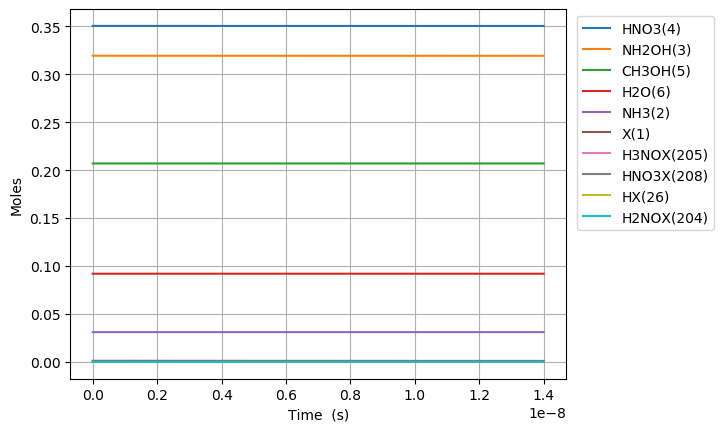

Source data for this figure (header and first rows):
Time (s), Volume (m^3), Ne, X(1), NH3(2), NH2OH(3), HNO3(4), CH3OH(5), H2O(6), N2(7), O2(8), NO2(9), NO(10), N2O(11), CO2(12), H2(13), CO(14), CH4(15), C2H6(16), CH2O(17), CH3(18), C3H8(19), H(20), C2H5(21)
0.0, 0.04692, 0.0, 0.001165, 0.03108, 0.3194, 0.3505, 0.207, 0.09202, 0.0, 0.0, 0.0, 0.0, 0.0, 0.0, 0.0, 0.0, 0.0, 0.0, 0.0, 0.0, 0.0, 0.0, 0.0
1.898222515461733e-23, 0.04692, 0.0, 0.001165, 0.03108, 0.3194, 0.3505, 0.207, 0.09202, 0.0, 9.679791149362365e-79, 5.090387478929817e-27, 1.1283420289422583e-77, 0.0, 5.141209426171741e-167, 8.511552240203687e-51, 6.648652582791499e-129, 7.441882171937479e-67, -9.1438991302582e-100, 5.741098693056575e-87, 1.2925335988603636e-43, -1.8311777004474931e-146, 4.821904954095041e-38, -1.7440603504673385e-105
5.315023043292853e-23, 0.04692, 0.0, 0.001165, 0.03108, 0.3194, 0.3505, 0.207, 0.09202, 0.0, 1.4628100384916444e-77, 1.4253084941003488e-26, 1.705150474138254e-76, 0.0, 1.4449118228649072e-165, 1.2862459063683001e-49, 2.0357677836701486e-127, 4.494896831850237e-66, 4.060856220130843e-99, 8.675948344947102e-86, 3.619094076809017e-43, -1.8311777004474883e-146, 1.3501333871467745e-37, 5.0306112706447275e-105
1.2148624098955092e-22, 0.04692, 0.0, 0.001165, 0.03108, 0.3194, 0.3505, 0.207, 0.09202, 0.0, 1.573624287569546e-76, 3.257847986515084e-26, 1.834323069612011e-75, 0.0, 3.518136886286393e-163, 1.3836767989647996e-48, 4.567544576776702e-126, 2.164099335599419e-65, 2.265566396751752e-98, 9.333189323328219e-85, 8.272215032706326e-43, -1.8311777004473631e-146, 3.0860191706219677e-37, 3.0350708603463185e-104
2.581582621027957e-22, 0.04692, 0.0, 0.001165, 0.03108, 0.3194, 0.3505, 0.207, 0.09202, 0.0, 1.446431831866924e-75, 6.922926971344553e-26, 1.6860589270095605e-74, 0.0, 5.889983152829691e-161, 1.2718342963163265e-47, 8.946324796771681e-125, 9.451190358360599e-65, 2.3903839718612214e-97, 8.578808955060577e-84, 1.7578456944500943e-42, -1.8311777004416517e-146, 6.5577907375749616e-37, 3.2499381224116304e-103
5.3150230432928525e-22, 0.04692, 0.0, 0.001165, 0.03108, 0.3194, 0.3505, 0.207, 0.09202, 0.0, 1.2374528847851096e-74, 1.4253084941003493e-25, 1.4424589096980264e-73, 0.0, 8.573042052476934e-159, 1.088079800529603e-46, 1.70190792407101e-123, 3.9456859275612515e-64, 2.073424889869795e-96, 7.339351676019202e-83, 3.619094076809018e-42, -1.8311777002373782e-146, 1.3501333871491382e-36, 2.8228332721455406e-102
1.0781903887822644e-21, 0.04692, 0.0, 0.001165, 0.03108, 0.3194, 0.3505, 0.207, 0.09202, 0.0, 1.0231499751328163e-73, 2.891340088032137e-25, 1.1926529209604782e-72, 0.0, 1.1688304954063498e-156, 8.996449354480042e-46, 3.3652382738357433e-122, 1.6119414459703455e-63, 1.7170800089246776e-95, 6.068317894878114e-82, 7.341590841526865e-42, -1.8311776933729866e-146, 2.738842013936595e-36, 2.3380561790313658e-101
2.1715665576882226e-21, 0.04692, 0.0, 0.001165, 0.03108, 0.3194, 0.3505, 0.207, 0.09202, 0.0, 8.320085677332338e-73, 5.823403275895713e-25, 9.698455482496081e-72, 0.0, 1.5436371080395333e-154, 7.315761268458856e-45, 7.252389475271367e-121, 6.515725051875515e-63, 1.3965690421622957e-94, 4.934655332041685e-81, 1.478658437096256e-41, -1.8311774684728507e-146, 5.516259267528201e-36, 1.9016690992283506e-100
4.358318895500139e-21, 0.04692, 0.0, 0.001165, 0.03108, 0.3194, 0.3505, 0.207, 0.09202, 0.0, 6.710450514571439e-72, 1.1687529651622864e-24, 7.822155697359854e-71, 0.0, 2.006861920891684e-152, 5.900425720223803e-44, 1.742853767003715e-119, 2.6199443861592765e-62, 1.126410086360634e-93, 3.979978295457742e-80, 2.967657142983395e-41, -1.831170187310894e-146, 1.1071093774778183e-35, 1.5338047121946018e-99
8.731823571123972e-21, 0.04692, 0.0, 0.001165, 0.03108, 0.3194, 0.3505, 0.207, 0.09202, 0.0, 5.3901987832576545e-71, 2.3415782403077163e-24, 6.283180843272518e-70, 0.0, 2.588816513706534e-150, 4.739542507718641e-43, 4.640108468957783e-118, 1.0507148787265488e-61, 9.047964818031403e-93, 3.1969350074162513e-79, 5.945654554757672e-41, -1.830935833979708e-146, 2.218076278954522e-35, 1.232039307374092e-98
1.7478832922371638e-20, 0.04692, 0.0, 0.001165, 0.03108, 0.3194, 0.3505, 0.207, 0.09202, 0.0, 4.320911497557857e-70, 4.687228790598577e-24, 5.036747147791892e-69, 0.0, 3.326567277810067e-148, 3.7993298337683705e-42, 1.3339163040325453e-116, 4.208340014612893e-61, 7.25306635254627e-92, 2.562739109621686e-78, 1.1901649378306225e-40, -1.823414768523145e-146, 4.440010082014758e-35, 9.876323948865217e-98
3.497285162486697e-20, 0.04692, 0.0, 0.001165, 0.03108, 0.3194, 0.3505, 0.207, 0.09202, 0.0, 3.4602336114700696e-69, 9.378529891180296e-24, 4.033482700115409e-68, 0.0, 4.266270212639472e-146, 3.0425452095593213e-41, 4.026264881663802e-115, 1.6844327309045973e-60, 5.804820145349803e-91, 2.0522697605709287e-77, 2.3813639025403333e-40, -1.582537899170349e-146, 8.883877688562547e-35, 7.904282366546037e-97
6.996088902985764e-20, 0.04692, 0.0, 0.001165, 0.03108, 0.3194, 0.3505, 0.207, 0.09202, 0.0, 2.7695893396122666e-68, 1.8761132092343733e-23, 3.228420951645388e-67, 0.0, 5.466121151501122e-144, 2.4352693070196712e-40, 1.2495780827554355e-113, 6.739924998855355e-60, 4.644452443035482e-90, 1.642647603920095e-76, 4.7637618319597535e-40, 6.1281854288665945e-146, 1.7771612903367387e-34, 6.324237900365177e-96
1.3993696383983896e-19, 0.04692, 0.0, 0.001165, 0.03108, 0.3194, 0.3505, 0.207, 0.09202, 0.0, 2.216232588883443e-67, 3.752633649467059e-23, 2.583390838040577e-66, 0.0, 7.000026056353588e-142, 1.948708821843583e-39, 3.9364760134049776e-112, 2.6964088771013317e-59, 3.716890572928876e-89, 1.3144508825874092e-75, 9.528557690798588e-40, 2.529863516112571e-144, 3.554708333981412e-34, 5.061199468130733e-95
2.7988911345980164e-19, 0.04692, 0.0, 0.001165, 0.03108, 0.3194, 0.3505, 0.207, 0.09202, 0.0, 1.773210545388614e-66, 7.505674529932423e-23, 2.066974333681396e-65, 0.0, 8.962204222273988e-140, 1.559164432067077e-38, 1.2497204135426248e-110, 1.0786513326035404e-58, 2.9739279329942375e-88, 1.0516938421036249e-74, 1.9058149408476237e-39, 8.153980103005696e-143, 7.109802424005581e-34, 4.049525316264247e-94
5.597934126997269e-19, 0.04692, 0.0, 0.001165, 0.03108, 0.3194, 0.3505, 0.207, 0.09202, 0.0, 1.418658231504571e-65, 1.501175629086313e-22, 1.653684139617308e-64, 0.0, 1.1473010966664523e-137, 1.2474105003184427e-37, 3.9831789899727285e-109, 4.314780900191271e-58, 2.3793869453934822e-87, 8.414083313464413e-74, 3.811733284383146e-39, 2.6101863329747677e-141, 1.4219990614993205e-33, 3.2399533175199565e-93
1.1196020111795777e-18, 0.04692, 0.0, 0.001165, 0.03108, 0.3194, 0.3505, 0.207, 0.09202, 0.0, 1.134962504377316e-64, 3.0023919812724457e-22, 1.3229891836143823e-63, 0.0, 1.468634342276146e-135, 9.97959983098461e-37, 1.2720688013347049e-107, 1.7259474746569786e-57, 1.903579237023546e-86, 6.731479687916175e-73, 7.623569971454156e-39, 8.35309349999389e-140, 2.8440367040725606e-33, 2.592057536542231e-92
2.239219208139279e-18, 0.04692, 0.0, 0.001165, 0.03108, 0.3194, 0.3505, 0.207, 0.09202, 0.0, 9.079843713905458e-64, 6.004824685644674e-22, 1.0584080984334592e-62, 0.0, 1.8799088808724274e-133, 7.983806198313471e-36, 4.066542393817768e-106, 6.90386012841341e-57, 1.5228596456183003e-85, 5.385268966473403e-72, 1.5247243345596048e-38, 2.6730060871975097e-138, 5.6881120067219e-33, 2.0736409311193718e-91
4.478453602058681e-18, 0.04692, 0.0, 0.001165, 0.03108, 0.3194, 0.3505, 0.207, 0.09202, 0.0, 7.263932443117453e-63, 1.2009690094388985e-21, 8.467331834437456e-62, 0.0, 2.4063197987164847e-131, 6.387095492803866e-35, 1.3006411059528165e-104, 2.761558097384527e-56, 1.2191931556236171e-84, 4.308249259866645e-71, 3.049459009387931e-38, 8.55980766017371e-137, 1.1376262682032021e-32, 1.6601456593297897e-90
8.956922389897486e-18, 0.04692, 0.0, 0.001165, 0.03108, 0.3194, 0.3505, 0.207, 0.09202, 0.0, 5.811168943378628e-62, 2.401942091187702e-21, 6.773892350905468e-61, 0.0, 3.080112658461111e-129, 5.109696608553012e-34, 4.161007589417247e-103, 1.1046260481635354e-55, 9.754479625949636e-84, 3.4466130425751725e-70, 6.098928359044375e-38, 2.7394590452224732e-135, 2.2752564312698024e-32, 1.3282437598460715e-89
1.7913859965575096e-17, 0.04692, 0.0, 0.001165, 0.03108, 0.3194, 0.3505, 0.207, 0.09202, 0.0, 4.648944350273884e-61, 4.803888254685075e-21, 5.419124737231601e-60, 0.0, 3.942559124995349e-127, 4.087765373496323e-33, 1.331355395531832e-101, 4.418509811076968e-55, 7.80368871560225e-83, 2.7572958878707644e-69, 1.2197867058356429e-37, 8.766422487092723e-134, 4.550516869421308e-32, 1.0626093074924769e-88
3.5827735116930315e-17, 0.04692, 0.0, 0.001165, 0.03108, 0.3194, 0.3505, 0.207, 0.09202, 0.0, 3.719159158450332e-60, 9.607780581678884e-21, 4.335304297423592e-59, 0.0, 5.046485229662936e-125, 3.2702155349249504e-32, 4.2600700114837836e-100, 1.7674050481136792e-54, 6.242966104666094e-82, 2.2058388917069145e-68, 2.43957444569772e-37, 2.8052644702895246e-132, 9.101038193797538e-32, 8.500895065066904e-88
5.3741610268285535e-17, 0.04692, 0.0, 0.001165, 0.03108, 0.3194, 0.3505, 0.207, 0.09202, 0.0, 1.1041256855157497e-59, 1.4411672908671757e-20, 1.2870438621957829e-58, 0.0, 3.392999191553077e-124, 9.708455101438643e-32, 2.0380672773155383e-99, 3.755736429540337e-54, 1.8529249497245969e-81, 6.548586050190047e-68, 3.6593621855594637e-37, 1.3418908611813798e-131, 1.365155996624699e-31, 2.5230828258510153e-87
7.165548541964076e-17, 0.04692, 0.0, 0.001165, 0.03108, 0.3194, 0.3505, 0.207, 0.09202, 0.0, 2.4058321266196104e-59, 1.921556523566369e-20, 2.804401353432121e-58, 0.0, 1.561140563099014e-123, 2.1154215953526077e-31, 6.745228033510446e-99, 6.406845125385049e-54, 4.0375083836132146e-81, 1.4269026533385028e-67, 4.879149925420872e-37, 4.4408612822573833e-131, 1.8202082186769662e-31, 5.497776940959225e-87
1.074832357223512e-16, 0.04692, 0.0, 0.001165, 0.03108, 0.3194, 0.3505, 0.207, 0.09202, 0.0, 6.983389601539416e-59, 2.882334988964536e-20, 8.14031381228835e-58, 0.0, 1.901890761464697e-122, 6.140417288208546e-31, 3.935567967578675e-98, 1.32645602958006e-53, 1.1721138277438298e-80, 4.1418588772713825e-67, 7.3187254051429104e-37, 2.5913479440222133e-130, 2.730312767941542e-31, 1.5960388839075472e-86
1.4331098602506164e-16, 0.04692, 0.0, 0.001165, 0.03108, 0.3194, 0.3505, 0.207, 0.09202, 0.0, 1.5271886766982105e-58, 3.843113454362359e-20, 1.7801950705352733e-57, 0.0, 8.794481854857729e-122, 1.3428401240246563e-30, 1.3094039494185495e-97, 2.2559544035440084e-53, 2.5633954126312e-80, 9.057779013203347e-67, 9.758300884863718e-37, 8.622251829215608e-130, 3.640417481978622e-31, 3.490513170776916e-86
1.791387363277721e-16, 0.04692, 0.0, 0.001165, 0.03108, 0.3194, 0.3505, 0.207, 0.09202, 0.0, 2.8652139594700472e-58, 4.803891919759812e-20, 3.339888596755465e-57, 0.0, 3.2231998144915178e-121, 2.519350968138561e-30, 3.530618472557537e-97, 3.4465886956372983e-53, 4.8093784374701116e-80, 1.6993627090383236e-66, 1.2197876364583215e-36, 2.3249228757150022e-129, 4.55052237255767e-31, 6.548813615145118e-86
2.1496648663048252e-16, 0.04692, 0.0, 0.001165, 0.03108, 0.3194, 0.3505, 0.207, 0.09202, 0.0, 4.850291165013764e-58, 5.764670385156889e-20, 5.653830151993673e-57, 0.0, 1.0294605759682685e-120, 4.2648074187003016e-30, 8.269826979732035e-97, 4.903117347535238e-53, 8.141509674021892e-80, 2.8767149852502727e-66, 1.4637451844301373e-36, 5.4457884176737685e-129, 5.460627442895651e-31, 1.1086095655453598e-85
2.866219872359034e-16, 0.04692, 0.0, 0.001165, 0.03108, 0.3194, 0.3505, 0.207, 0.09202, 0.0, 1.1511941242035659e-57, 7.686227315949918e-20, 1.3419105612351867e-56, 0.0, 1.0831844640439923e-119, 1.0122322726860825e-29, 3.783997666818588e-96, 8.613354720507772e-53, 1.9323721931548945e-79, 6.827749664377257e-66, 1.9516602803733675e-36, 2.4918675600466346e-128, 7.280838122508348e-31, 2.6312642044273916e-85
4.2993298844674517e-16, 0.04692, 0.0, 0.001165, 0.03108, 0.3194, 0.3505, 0.207, 0.09202, 0.0, 3.9749593494275846e-57, 1.1529341177531478e-19, 4.633485670406132e-56, 0.0, 2.625619262957705e-118, 3.495137844460369e-29, 3.3089777200753574e-95, 1.921609337413922e-52, 6.672333177142967e-79, 2.3575543674622044e-65, 2.9274904722582267e-36, 2.179085609453295e-127, 1.092126163311584e-30, 9.08555376196153e-85
7.165549908684286e-16, 0.04692, 0.0, 0.001165, 0.03108, 0.3194, 0.3505, 0.207, 0.09202, 0.0, 1.9079483407994136e-56, 1.9215568900676604e-19, 2.2240369703163e-55, 0.0, 1.2711064587758742e-116, 1.6776379106229366e-28, 4.938605251459618e-94, 5.3148744442728815e-52, 3.2026732560609184e-78, 1.1316070290661363e-64, 4.879150856021539e-36, 3.252276727968366e-126, 1.8202117258587e-30, 4.361002257742892e-84
1.2897989957117957e-15, 0.04692, 0.0, 0.001165, 0.03108, 0.3194, 0.3505, 0.207, 0.09202, 0.0, 1.1492004306862448e-55, 3.45880243468949e-19, 1.339589355251831e-54, 0.0, 9.559105054701528e-115, 1.0104792646607055e-27, 1.0415258490827619e-92, 1.719165844330322e-51, 1.9290435495851448e-77, 6.815925018667337e-64, 8.782471623522541e-36, 6.858896638641924e-125, 3.276386292239179e-30, 2.6267316714566648e-83
1.8630430005551627e-15, 0.04692, 0.0, 0.001165, 0.03108, 0.3194, 0.3505, 0.207, 0.09202, 0.0, 3.3459039768554455e-55, 4.996047979301728e-19, 3.9002261592238015e-54, 0.0, 7.400062105268442e-114, 2.942016498960706e-27, 5.3531120945205675e-92, 3.58554056695239e-51, 5.616422316488224e-77, 1.984460672595317e-63, 1.2685792390989384e-35, 3.5252569611120686e-124, 4.7325654469730974e-30, 7.647745631333707e-83
3.0095310102418967e-15, 0.04692, 0.0, 0.001165, 0.03108, 0.3194, 0.3505, 0.207, 0.09202, 0.0, 1.4194774436168586e-54, 8.070539068497419e-19, 1.6546487254527997e-53, 0.0, 2.776628015419916e-112, 1.2481309088719484e-26, 6.356957470529612e-91, 9.354346038725884e-51, 2.3827297813852193e-76, 8.418942005168186e-63, 2.0492433925820586e-35, 4.1863354243296124e-123, 7.644937521278893e-30, 3.2445051759606455e-82
4.15601901992863e-15, 0.04692, 0.0, 0.001165, 0.03108, 0.3194, 0.3505, 0.207, 0.09202, 0.0, 3.649455170059464e-54, 1.114503015765474e-18, 4.254085194078683e-53, 0.0, 1.8450113610836146e-111, 3.208925877594622e-26, 2.790824975653985e-90, 1.7837892878747316e-50, 6.125962477081842e-76, 2.16449732849699e-62, 2.829907546051514e-35, 1.8378810733888293e-122, 1.0557327948702335e-29, 8.341574071848242e-82
5.302507029615364e-15, 0.04692, 0.0, 0.001165, 0.03108, 0.3194, 0.3505, 0.207, 0.09202, 0.0, 7.434123991536547e-54, 1.4219521246773685e-18, 8.665802143562448e-53, 0.0, 8.080184988227712e-111, 6.536743779870277e-26, 8.593882349226346e-90, 2.9036177426225405e-50, 1.2478894158347186e-75, 4.4091900647606745e-62, 3.610571699507306e-35, 5.659450466358642e-122, 1.34697367292192e-29, 1.699220658729007e-81
6.448995039302098e-15, 0.04692, 0.0, 0.001165, 0.03108, 0.3194, 0.3505, 0.207, 0.09202, 0.0, 1.3194379611115867e-53, 1.729401233585426e-18, 1.5380440166705124e-52, 0.0, 2.793760635297753e-110, 1.1601673696617147e-25, 2.1580570325507475e-89, 4.294919846043865e-50, 2.2148038832331236e-75, 7.825606272752244e-62, 4.3912358529494334e-35, 1.421175842667128e-121, 1.638216386282177e-29, 3.0158445657654244e-81
8.741971058675567e-15, 0.04692, 0.0, 0.001165, 0.03108, 0.3194, 0.3505, 0.207, 0.09202, 0.0, 3.2198504843314867e-53, 2.3442994513900287e-18, 3.7533334190378055e-52, 0.0, 2.198389008914487e-109, 2.831179444764198e-25, 9.309123501302224e-89, 7.89194492844231e-50, 5.404829613160847e-75, 1.9096981258905377e-61, 5.952564159792697e-35, 6.130469613268266e-121, 2.2207073189281285e-29, 7.359624994846344e-81
1.1034947078049034e-14, 0.04692, 0.0, 0.001165, 0.03108, 0.3194, 0.3505, 0.207, 0.09202, 0.0, 6.402954602256884e-53, 2.9591976691792824e-18, 7.463859968122966e-52, 0.0, 9.647649780543986e-109, 5.630048457057514e-25, 2.8212894248712005e-88, 1.2574864371328654e-49, 1.0747976904088193e-74, 3.797601907537911e-61, 7.513892466581305e-35, 1.8579440167321488e-120, 2.803205592807414e-29, 1.4635258672110675e-80
1.3327923097422501e-14, 0.04692, 0.0, 0.001165, 0.03108, 0.3194, 0.3505, 0.207, 0.09202, 0.0, 1.1223207725466473e-52, 3.574095886953187e-18, 1.30828295254834e-51, 0.0, 3.2516968931608834e-108, 9.868445122335708e-25, 6.991164946149761e-88, 1.8343678101249418e-49, 1.8839236710658275e-74, 6.656501177259335e-61, 9.075220773315259e-35, 4.603991922545696e-120, 3.385711207919991e-29, 2.5652930305470112e-80
1.791387513616944e-14, 0.04692, 0.0, 0.001165, 0.03108, 0.3194, 0.3505, 0.207, 0.09202, 0.0, 2.7154315910898474e-52, 4.803892322454948e-18, 3.1653890641832925e-51, 0.0, 3.099484746238068e-107, 2.387649847862e-24, 3.1636580113381547e-87, 3.3138988642752943e-49, 4.558113845001557e-74, 1.6105264930964188e-60, 1.2197877386619198e-34, 2.0834091674082677e-119, 4.550744461848289e-29, 6.2066727323328345e-80
2.2499827174916374e-14, 0.04692, 0.0, 0.001165, 0.03108, 0.3194, 0.3505, 0.207, 0.09202, 0.0, 5.375850211057727e-52, 6.03368875789531e-18, 6.266699281342076e-51, 0.0, 1.4866275324850642e-106, 4.726927824618795e-24, 9.852792034957109e-87, 5.227787655042502e-49, 9.023883107455064e-74, 3.188424676628609e-60, 1.5320533999704515e-34, 6.488501040340272e-119, 5.715807080716535e-29, 1.2287602093158982e-79
2.7085779213663308e-14, 0.04692, 0.0, 0.001165, 0.03108, 0.3194, 0.3505, 0.207, 0.09202, 0.0, 9.37632740415353e-52, 7.263485193274277e-18, 1.0930193731121647e-50, 0.0, 5.183422306588921e-106, 8.244505565692398e-24, 2.4644717871697667e-86, 7.57603418335844e-49, 1.573906994966298e-73, 5.561113530975217e-60, 1.8443190612571215e-34, 1.6229641632260399e-118, 6.8808990645283e-29, 2.1431508648170933e-79
3.167173125241024e-14, 0.04692, 0.0, 0.001165, 0.03108, 0.3194, 0.3505, 0.207, 0.09202, 0.0, 1.498941921042755e-51, 8.493281628591846e-18, 1.7473635771427689e-50, 0.0, 1.4942667426898921e-105, 1.3180039059800701e-23, 5.337179518871057e-86, 1.035863844962305e-48, 2.5161185964601808e-73, 8.890246415989875e-60, 2.15658472252193e-34, 3.514769952047892e-118, 8.04602041328712e-29, 3.426137480310152e-79
4.084363532990412e-14, 0.04692, 0.0, 0.001165, 0.03108, 0.3194, 0.3505, 0.207, 0.09202, 0.0, 3.2144942042595637e-51, 1.0952874499042795e-17, 3.7472966140992704e-50, 0.0, 9.496669695743122e-105, 2.826471563911941e-23, 1.9259997662699213e-85, 1.7226920194469187e-48, 5.3958385801618114e-73, 1.9065211632034142e-59, 2.781116044985963e-34, 1.2683565397511237e-117, 1.0376351205659882e-28, 7.347382123853815e-79
5.918744348489186e-14, 0.04692, 0.0, 0.001165, 0.03108, 0.3194, 0.3505, 0.207, 0.09202, 0.0, 9.781586975122672e-51, 1.5872060239207924e-17, 1.1403263412326177e-49, 0.0, 1.5219077783787566e-103, 8.600851796705582e-23, 1.2885978393608217e-84, 3.617577652356017e-48, 1.6419337230935496e-72, 5.801473121594752e-59, 4.030178689651698e-34, 8.48599112156821e-117, 1.5037365169923723e-28, 2.2357812055148843e-78
7.75312516398796e-14, 0.04692, 0.0, 0.001165, 0.03108, 0.3194, 0.3505, 0.207, 0.09202, 0.0, 2.198582892212981e-50, 2.07912459783907e-17, 2.5631646429763297e-49, 0.0, 9.202656413932743e-103, 1.9331927190448205e-22, 4.8995872933681e-84, 6.207435661534425e-48, 3.6905334507521466e-72, 1.3039825774774456e-58, 5.279241333967668e-34, 3.2265969036351255e-116, 1.9698848973731574e-28, 5.025309615974611e-78
9.587505979486733e-14, 0.04692, 0.0, 0.001165, 0.03108, 0.3194, 0.3505, 0.207, 0.09202, 0.0, 4.1574341033626697e-50, 2.5710431716591124e-17, 4.8469946524550546e-49, 0.0, 3.7461012251253106e-102, 3.6555930272048834e-22, 1.3893075148316524e-83, 9.492266044176717e-48, 6.978654150602974e-72, 2.465779855192167e-58, 6.528303977933884e-34, 9.149210798209376e-116, 2.4360802617307232e-28, 9.50266357894332e-78
1.123844871343563e-13, 0.04692, 0.0, 0.001165, 0.03108, 0.3194, 0.3505, 0.207, 0.09202, 0.0, 6.696157003855882e-50, 3.0137698880131595e-17, 7.807011266153331e-49, 0.0, 1.089308922484289e-101, 5.887870317508064e-22, 3.0250897339291882e-83, 1.3042814765541544e-47, 1.1240145412998725e-71, 3.9714997298454325e-58, 7.652460357204452e-34, 1.9921569110955055e-115, 2.855696260971206e-28, 1.5305432556536547e-77
1.2889391447384528e-13, 0.04692, 0.0, 0.001165, 0.03108, 0.3194, 0.3505, 0.207, 0.09202, 0.0, 1.0101891247104584e-49, 3.4564966042876367e-17, 1.1778064922804186e-48, 0.0, 2.7537434195173133e-101, 8.88250457007346e-22, 5.94873236115197e-83, 1.7156291105097336e-47, 1.6956998842170685e-71, 5.991445063056617e-58, 8.776616736191736e-34, 3.9175066526908157e-115, 3.2753503172674075e-28, 2.3089932790220452e-77
1.4540334181333424e-13, 0.04692, 0.0, 0.001165, 0.03108, 0.3194, 0.3505, 0.207, 0.09202, 0.0, 1.4502002471141467e-49, 3.8992233204825425e-17, 1.6908743662587213e-48, 0.0, 6.272643592516185e-101, 1.2751488072338064e-21, 1.0802338091860835e-82, 2.1832695060819349e-47, 2.434300994657959e-71, 8.601156520858253e-58, 9.90077311489575e-34, 7.113823901026717e-115, 3.6950424306357197e-28, 3.3147284422567035e-77
1.6191276915282322e-13, 0.04692, 0.0, 0.001165, 0.03108, 0.3194, 0.3505, 0.207, 0.09202, 0.0, 2.0023855938296403e-49, 4.341950036597879e-17, 2.3347652004140763e-48, 0.0, 1.3124801502793534e-100, 1.7606812933654236e-21, 1.8416214598733817e-82, 2.7072026630690417e-47, 3.361197360346937e-71, 1.1876174534600767e-57, 1.1024929493316499e-33, 1.2127903799073258e-114, 4.114772601092559e-28, 4.5768606736628054e-77
1.784221964923122e-13, 0.04692, 0.0, 0.001165, 0.03108, 0.3194, 0.3505, 0.207, 0.09202, 0.0, 2.679481677158614e-49, 4.7846767526336436e-17, 3.1243411073185996e-48, 0.0, 2.5625121200664425e-100, 2.3560471292112947e-21, 2.9832325026583804e-82, 3.287428581269859e-47, 4.497768445615864e-71, 1.589203944125852e-57, 1.2149085871453993e-33, 1.9645926287089886e-114, 4.534540828654366e-28, 6.1245018696917274e-77
2.1144105117129015e-13, 0.04692, 0.0, 0.001165, 0.03108, 0.3194, 0.3505, 0.207, 0.09202, 0.0, 4.459352113585407e-49, 5.670130184466464e-17, 5.2000044837324186e-48, 0.0, 8.31373357406669e-100, 3.921075785985878e-21, 6.940360443275827e-82, 4.616758700509675e-47, 7.485452650656006e-71, 2.6448471289586983e-57, 1.4397398626879248e-33, 4.570539826577852e-114, 5.37419145515875e-28, 1.0192758766522457e-76
2.411580203823703e-13, 0.04692, 0.0, 0.001165, 0.03108, 0.3194, 0.3505, 0.207, 0.09202, 0.0, 6.616202926170801e-49, 6.467038272843873e-17, 7.71547502480311e-48, 0.0, 2.0693189706584347e-99, 5.8175824601806165e-21, 1.335965338925019e-81, 6.005677049166191e-47, 1.1105934778193163e-70, 3.924077680476337e-57, 1.6420880105793335e-33, 8.797934400700511e-114, 6.130007174477093e-28, 1.5122681199461744e-76
2.7087498959345043e-13, 0.04692, 0.0, 0.001165, 0.03108, 0.3194, 0.3505, 0.207, 0.09202, 0.0, 9.375842778744699e-49, 7.263946360963473e-17, 1.0934177439609371e-47, 0.0, 4.621635876579171e-99, 8.244120067018009e-21, 2.3842766982017237e-81, 7.576983941044766e-47, 1.5738256450520844e-70, 5.560822911990014e-57, 1.84443615837898e-33, 1.5701539625763967e-113, 6.885946199072288e-28, 2.143040092412124e-76
3.005919588045306e-13, 0.04692, 0.0, 0.001165, 0.03108, 0.3194, 0.3505, 0.207, 0.09202, 0.0, 1.281255104009136e-48, 8.060854448825268e-17, 1.494284844212069e-47, 0.0, 9.504649834258893e-99, 1.1266002999247746e-20, 4.007711024096066e-81, 9.330679374986717e-47, 2.150710275258632e-70, 7.599137922621293e-57, 2.0467843060868717e-33, 2.639259179140004e-113, 7.642008529041073e-28, 2.928569858725072e-76
3.3030892801561074e-13, 0.04692, 0.0, 0.001165, 0.03108, 0.3194, 0.3505, 0.207, 0.09202, 0.0, 1.7000607086714663e-48, 8.857762536429255e-17, 1.9828241922052229e-47, 0.0, 1.8312961446923684e-98, 1.494854581355134e-20, 6.416891823377021e-81, 1.1266763349837513e-46, 2.8537158782243138e-70, 1.0083077804042757e-56, 2.249132453703011e-33, 4.225814374489991e-113, 8.398194164480424e-28, 3.885835485316638e-76
3.600258972266909e-13, 0.04692, 0.0, 0.001165, 0.03108, 0.3194, 0.3505, 0.207, 0.09202, 0.0, 2.2014290282620984e-48, 9.654670623775436e-17, 2.5677129270796475e-47, 0.0, 3.341926881459581e-98, 1.935706321634485e-20, 9.868530531556635e-81, 1.3385235864447e-46, 3.695310961607135e-70, 1.3056697628242343e-56, 2.4514806012274055e-33, 6.498875902857766e-113, 9.154503105487563e-28, 5.031815035720881e-76
3.8974286643777104e-13, 0.04692, 0.0, 0.001165, 0.03108, 0.3194, 0.3505, 0.207, 0.09202, 0.0, 2.792787997919985e-48, 1.0451578710863808e-16, 3.2576299696105785e-47, 0.0, 5.820554384009191e-98, 2.4556870066916238e-20, 1.4669389936993655e-80, 1.5686096917669448e-46, 4.687964030936439e-70, 1.6564052447232013e-56, 2.6538287486600587e-33, 9.660461301149219e-113, 9.910935352159955e-28, 6.383486570572513e-76
... 1,337 more rows
